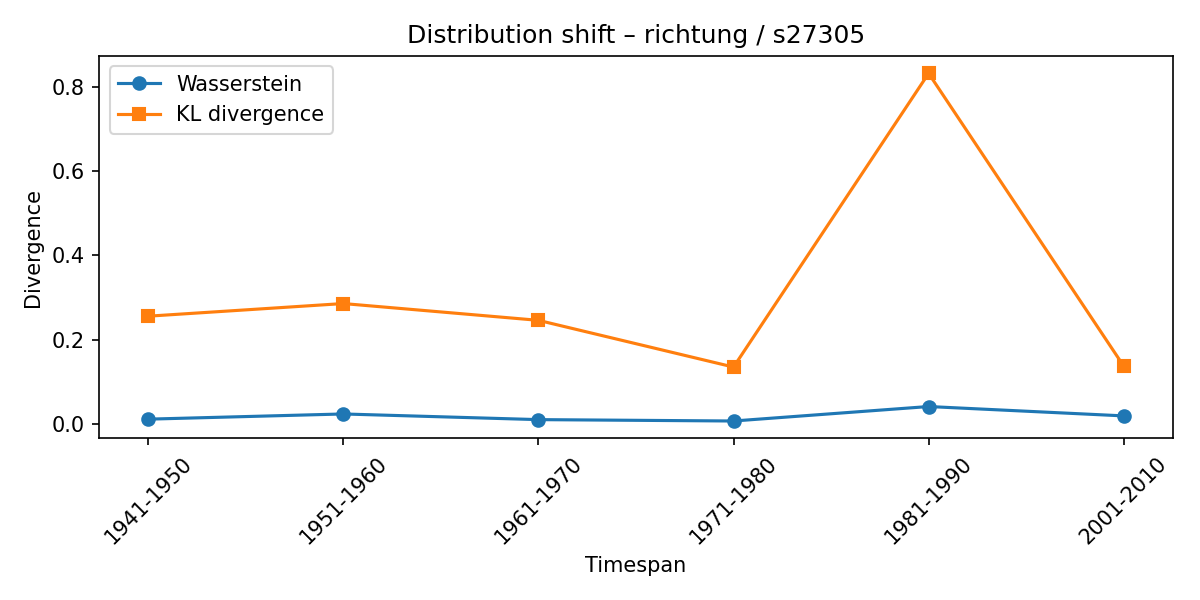

Source data for this figure (header and first rows):
synset, lexeme, from_timespan, to_timespan, wasserstein, kl_divergence
s27305, richtung, 1931-1940, 1941-1950, 0.01083, 0.2555
s27305, richtung, 1941-1950, 1951-1960, 0.02316, 0.2856
s27305, richtung, 1951-1960, 1961-1970, 0.009708, 0.2457
s27305, richtung, 1961-1970, 1971-1980, 0.00642, 0.1346
s27305, richtung, 1971-1980, 1981-1990, 0.04084, 0.8326
s27305, richtung, 1981-1990, 2001-2010, 0.01857, 0.1368
